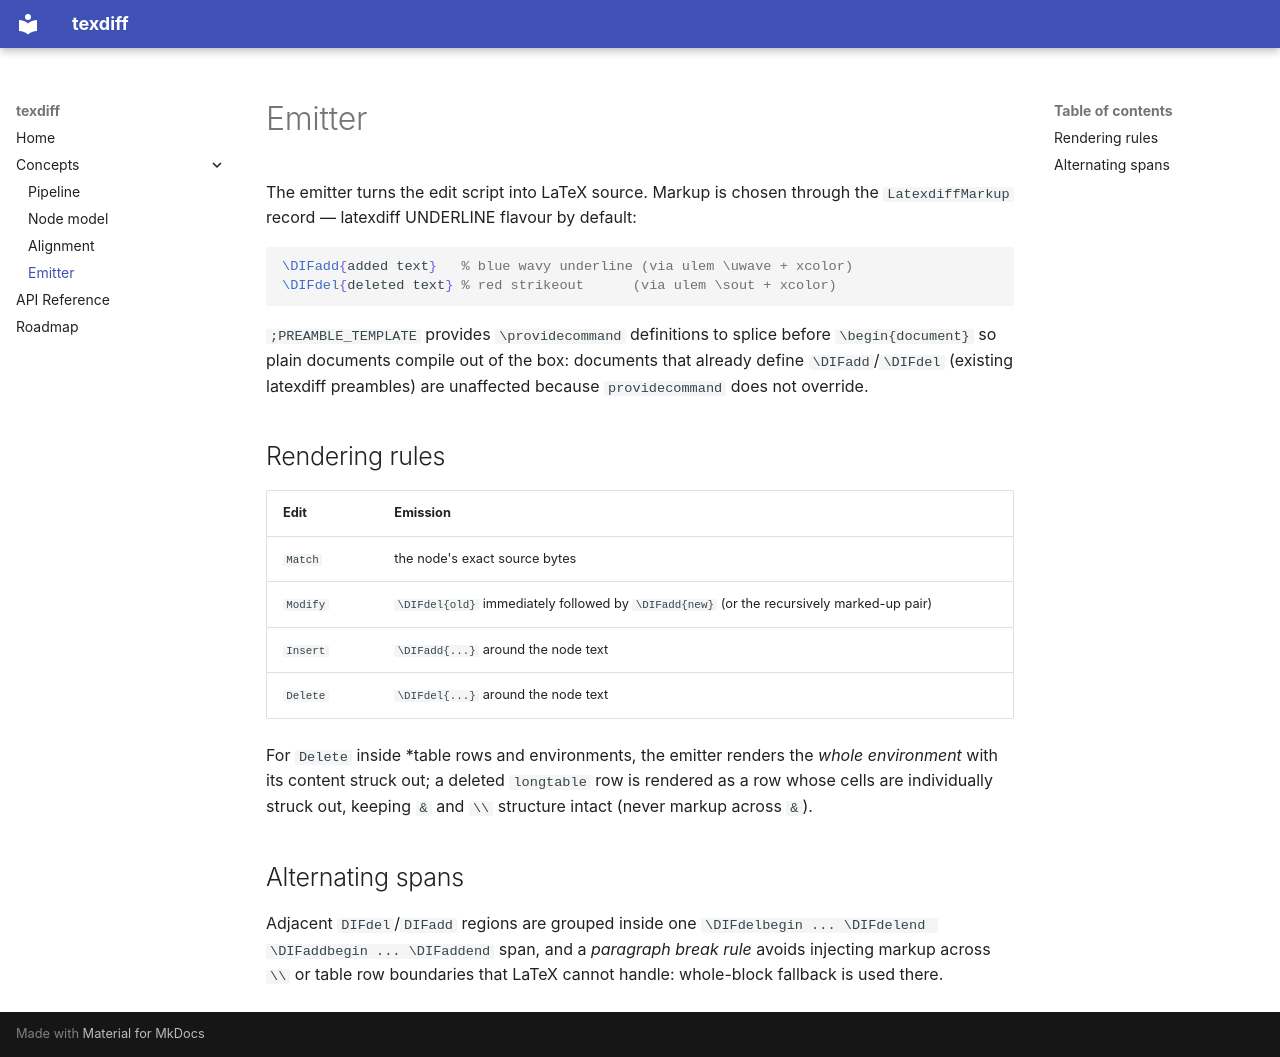

repository: GoBobr/texdiff · page: concepts/emitter/index.html · generator: mkdocs

# Emitter

The emitter turns the edit script into LaTeX source. Markup is chosen
through the `LatexdiffMarkup` record — latexdiff UNDERLINE flavour by
default:

```latex
\DIFadd{added text}   % blue wavy underline (via ulem \uwave + xcolor)
\DIFdel{deleted text} % red strikeout      (via ulem \sout + xcolor)
```

`;PREAMBLE_TEMPLATE` provides `\providecommand` definitions to splice
before `\begin{document}` so plain documents compile out of the box:
documents that already define `\DIFadd`/`\DIFdel` (existing latexdiff
preambles) are unaffected because `providecommand` does not override.

## Rendering rules

| Edit       | Emission                                                       |
|------------|----------------------------------------------------------------|
| `Match`    | the node's exact source bytes                                  |
| `Modify`   | `\DIFdel{old}` immediately followed by `\DIFadd{new}` (or the recursively marked-up pair) |
| `Insert`   | `\DIFadd{...}` around the node text                            |
| `Delete`   | `\DIFdel{...}` around the node text                            |

For `Delete` inside \*table rows and environments, the emitter renders the
*whole environment* with its content struck out; a deleted `longtable`
row is rendered as a row whose cells are individually struck out, keeping
`&` and `\\` structure intact (never markup across `&`).

## Alternating spans

Adjacent `DIFdel`/`DIFadd` regions are grouped inside one
`\DIFdelbegin ... \DIFdelend \DIFaddbegin ... \DIFaddend` span, and a
*paragraph break rule* avoids injecting markup across `\\` or table row
boundaries that LaTeX cannot handle: whole-block fallback is used there.
